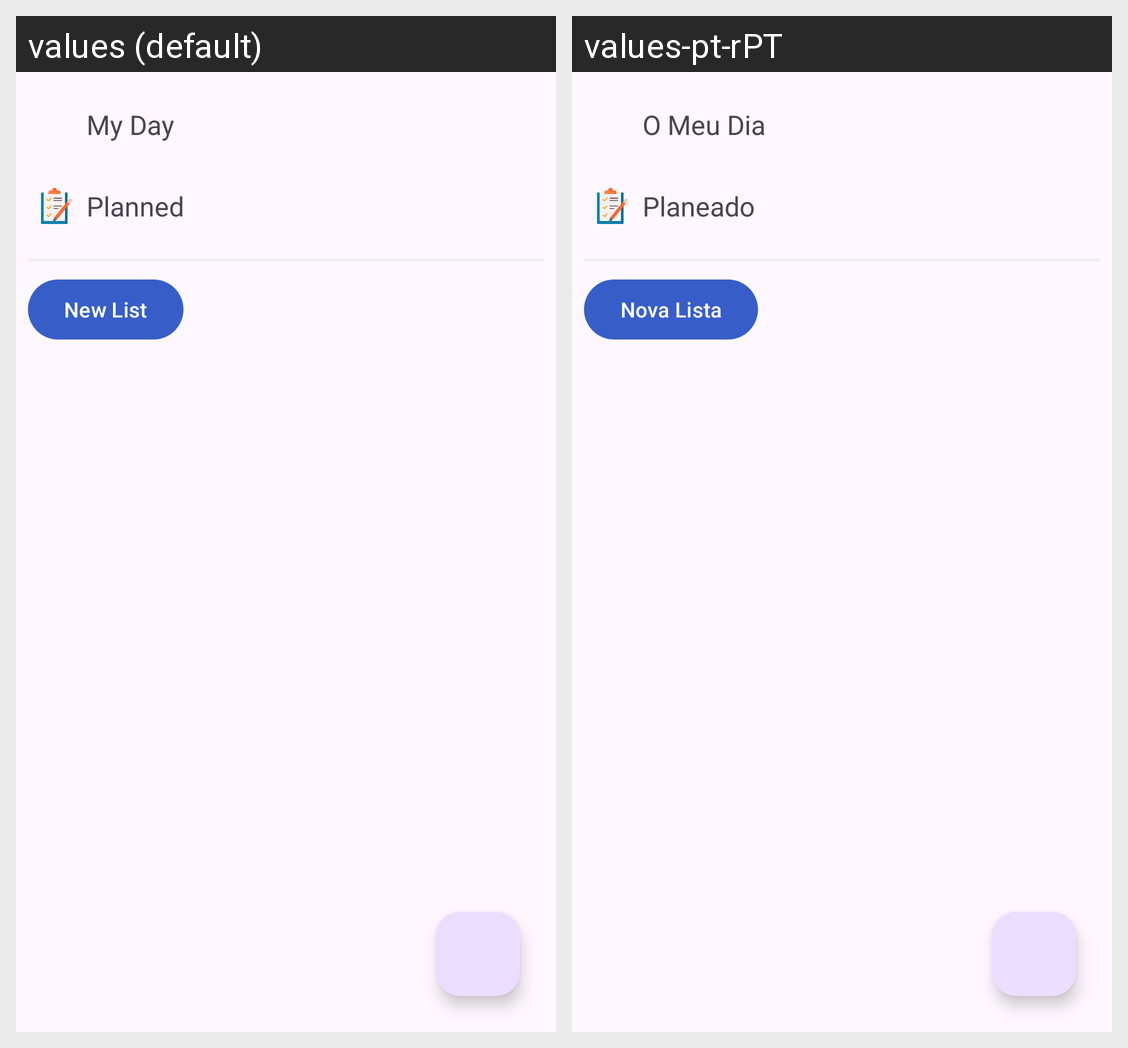

The Android screen above is rendered under two locales of the same app. Produce the string resources it draws, with the default and per-locale values.
Android screen res/layout/fragment_main.xml rendered under 2 locales, left to right: values (default), values-pt-rPT. Device: Nexus 5 (rendered at 1080×1920; each locale shown at half size, 540×960, under a caption strip naming it); theme Theme.Pdmtg.
Strings drawn on this screen, with the default value and each locale's value (text and hints the layout hard-codes, and strings that could not be matched under every locale, appear in the picture but are not listed):

my_day
  values: My Day
  values-pt-rPT: O Meu Dia

planned
  values: Planned
  values-pt-rPT: Planeado

new_list
  values: New List
  values-pt-rPT: Nova Lista
